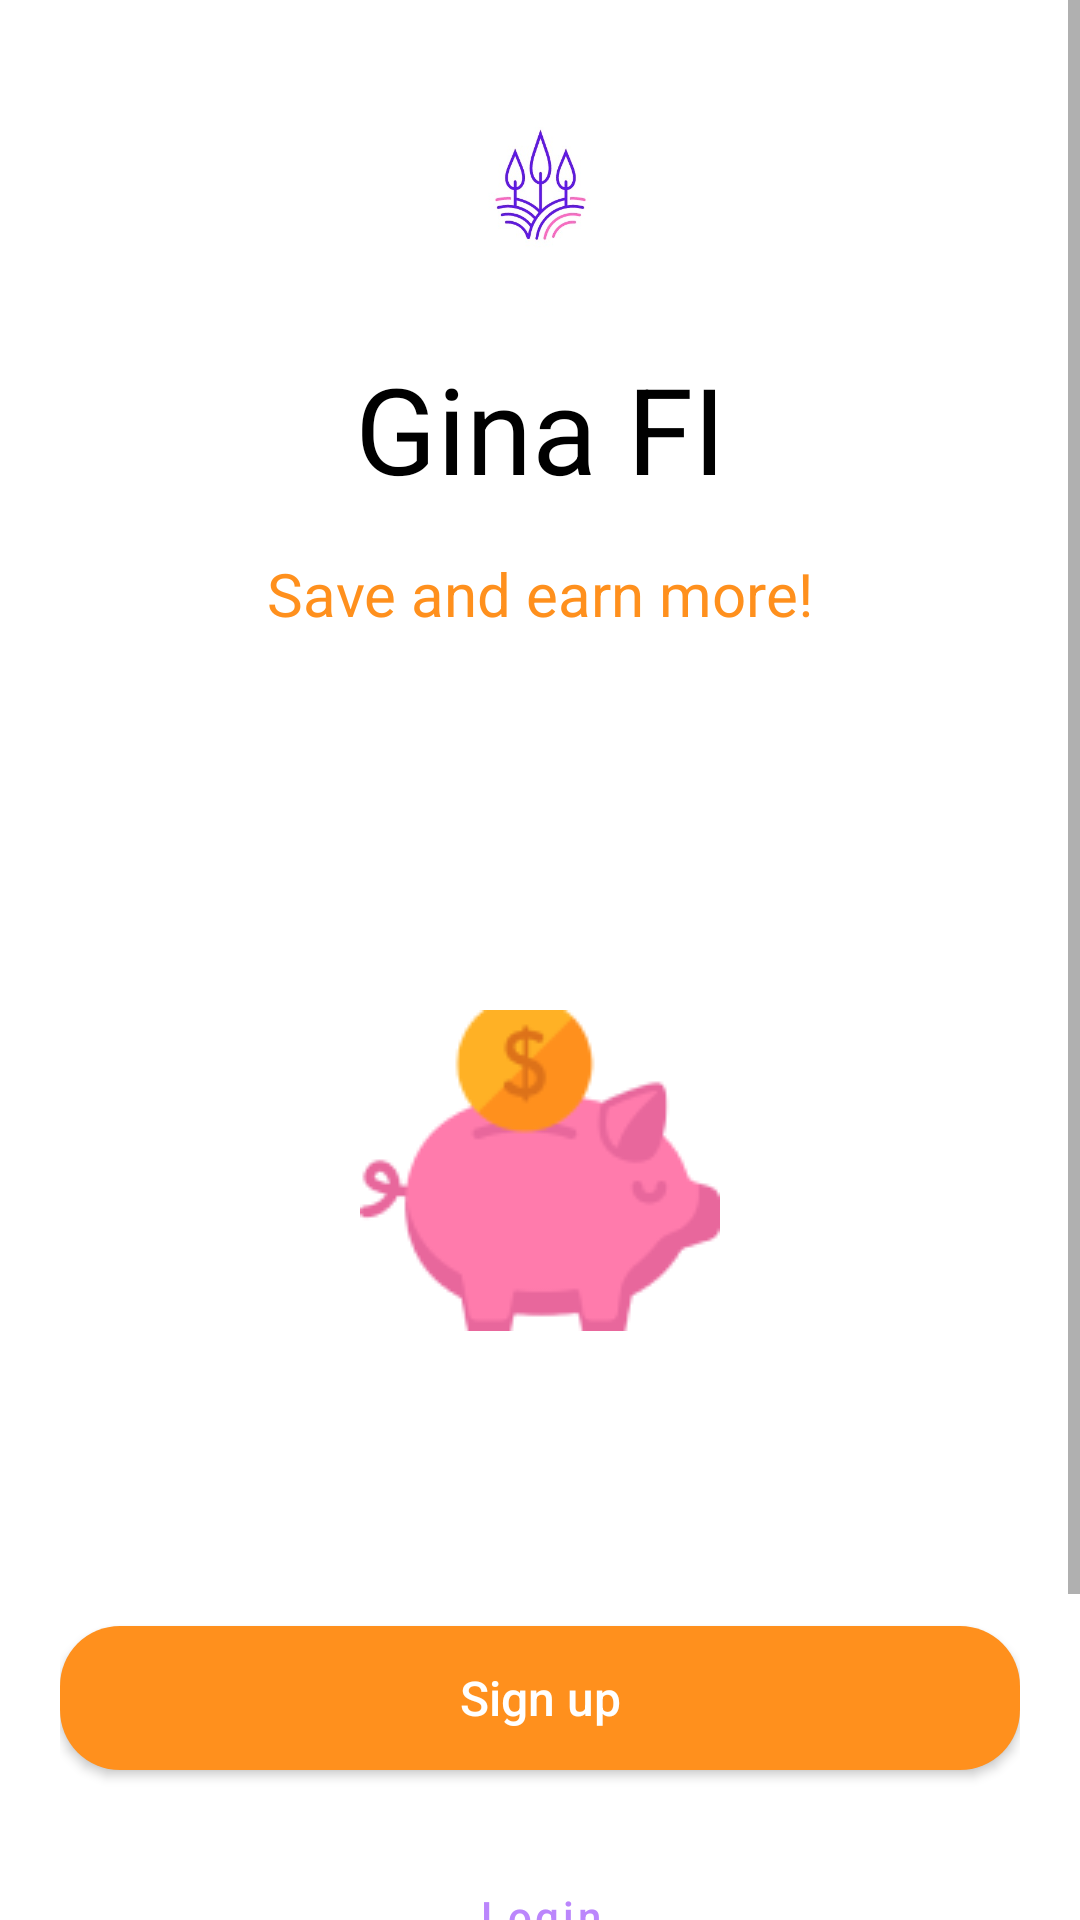

Reconstruct the res/layout file that produces this screen, plus the resources it refers to.
<!-- AndroidManifest.xml: application theme Theme.SavingsApp -->
<!-- res/layout/activity_starter.xml -->
<?xml version="1.0" encoding="utf-8"?>
    <ScrollView
        xmlns:android="http://schemas.android.com/apk/res/android"
        xmlns:app="http://schemas.android.com/apk/res-auto"
        xmlns:tools="http://schemas.android.com/tools"
        android:id="@+id/main"
        android:layout_width="match_parent"
        android:layout_height="match_parent"
        tools:context=".StarterActivity"
        android:fillViewport="true">
    <androidx.constraintlayout.widget.ConstraintLayout
        android:layout_width="match_parent"
        android:layout_height="match_parent"
        android:padding="20dp"
        >
        <androidx.constraintlayout.widget.ConstraintLayout
            android:id="@+id/constraintLayout"
            android:layout_width="match_parent"
            android:layout_height="202dp"
            android:layout_marginTop="4dp"
            android:orientation="horizontal"
            app:layout_constraintEnd_toEndOf="parent"
            app:layout_constraintHorizontal_bias="1.0"
            app:layout_constraintStart_toStartOf="parent"
            app:layout_constraintTop_toTopOf="parent">

            <TextView
                android:id="@+id/textView"
                android:layout_width="0dp"
                android:layout_height="wrap_content"
                android:layout_marginTop="92dp"
                android:text="@string/app_name"
                android:textAlignment="center"
                android:textColor="@color/black"
                android:textSize="40sp"
                app:layout_constraintEnd_toEndOf="parent"
                app:layout_constraintHorizontal_bias="0.0"
                app:layout_constraintStart_toStartOf="parent"
                app:layout_constraintTop_toTopOf="parent" />

            <TextView
                android:id="@+id/textView2"
                android:layout_width="wrap_content"
                android:layout_height="wrap_content"
                android:text="@string/save_and_earn"
                android:textColor="@color/orange"
                android:textSize="20sp"
                app:layout_constraintBottom_toBottomOf="parent"
                app:layout_constraintEnd_toEndOf="parent"
                app:layout_constraintStart_toStartOf="parent"
                app:layout_constraintTop_toBottomOf="@+id/textView" />

            <ImageView
                android:id="@+id/imageView2"
                android:layout_width="221dp"
                android:layout_height="96dp"
                app:layout_constraintEnd_toEndOf="parent"
                app:layout_constraintStart_toStartOf="parent"
                app:layout_constraintTop_toTopOf="parent"
                app:srcCompat="@drawable/logo" />
        </androidx.constraintlayout.widget.ConstraintLayout>

        <androidx.constraintlayout.widget.ConstraintLayout
            android:id="@+id/constraintLayout2"
            android:layout_width="match_parent"
            android:layout_height="256dp"
            android:layout_marginTop="36dp"
            app:layout_constraintTop_toBottomOf="@+id/constraintLayout"
            tools:layout_editor_absoluteX="24dp">

            <ImageView
                android:id="@+id/imageView"
                android:layout_width="wrap_content"
                android:layout_height="wrap_content"
                android:src="@drawable/piggy_bank"
                app:layout_constraintBottom_toBottomOf="parent"
                app:layout_constraintEnd_toEndOf="parent"
                app:layout_constraintStart_toStartOf="parent"
                app:layout_constraintTop_toTopOf="parent" />
        </androidx.constraintlayout.widget.ConstraintLayout>

        <androidx.constraintlayout.widget.ConstraintLayout
            android:layout_width="match_parent"
            android:layout_height="225dp"
            android:layout_marginTop="8dp"
            app:layout_constraintTop_toBottomOf="@+id/constraintLayout2"
            tools:layout_editor_absoluteX="20dp">

            <Button
                android:id="@+id/get_started"
                android:layout_width="match_parent"
                android:layout_height="wrap_content"
                android:layout_marginTop="16dp"
                android:background="@drawable/rounded_corner"
                android:padding="4dp"
                android:text="@string/sign_up"
                android:textAllCaps="false"
                android:textColor="@color/white"
                android:textSize="16sp"
                app:layout_constraintEnd_toEndOf="parent"
                app:layout_constraintHorizontal_bias="0.0"
                app:layout_constraintStart_toStartOf="parent"
                app:layout_constraintTop_toTopOf="parent" />

            <Button
                android:id="@+id/login"
                style="@style/Widget.MaterialComponents.Button.OutlinedButton"
                android:layout_width="match_parent"
                android:layout_height="49dp"
                android:layout_marginTop="68dp"
                android:layout_marginBottom="88dp"
                android:backgroundTint="@color/white"
                android:padding="4dp"
                android:text="@string/login"
                android:textAllCaps="false"
                android:textColor="@color/purple_200"
                app:cornerRadius="10dp"
                app:layout_constraintBottom_toBottomOf="parent"
                app:layout_constraintEnd_toEndOf="parent"
                app:layout_constraintHorizontal_bias="0.0"
                app:layout_constraintStart_toStartOf="parent"
                app:layout_constraintTop_toBottomOf="@+id/create_account"
                app:layout_constraintVertical_bias="1.0"
                app:strokeColor="@color/purple_200" />
        </androidx.constraintlayout.widget.ConstraintLayout>
    </androidx.constraintlayout.widget.ConstraintLayout>
</ScrollView>
<!-- resources referenced by this layout -->
<resources>
  <color name="black">#FF000000</color>
  <color name="orange">#FF901D</color>
  <color name="purple_200">#FFBB86FC</color>
  <color name="white">#FFFFFFFF</color>
  <!-- drawable logo: png bitmap (drawable, 16629 bytes) -->
  <!-- drawable piggy_bank: png bitmap (drawable, 5764 bytes) -->
  <!-- drawable rounded_corner (drawable) -->
  <?xml version="1.0" encoding="utf-8"?>
  <shape xmlns:android="http://schemas.android.com/apk/res/android">
      <corners  android:radius="20dp"/>
      <solid android:color="@color/orange"></solid>
  </shape>
  <string name="app_name">Gina FI</string>
  <string name="login">Login</string>
  <string name="save_and_earn">Save and earn more!</string>
  <string name="sign_up">Sign up</string>
  <style name="Theme.SavingsApp" parent="Theme.MaterialComponents.Light.NoActionBar" />
</resources>
